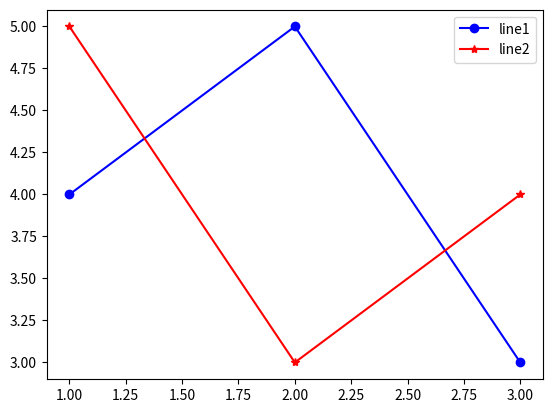

This figure's Python source:
import matplotlib.pyplot as plt #this library is the most used for data plotting and usualy call it plt


plt.plot([1,2,3],[4,5,3], color = 'b', marker = 'o', label = 'line1') #first line (1,4),(2,5),(3,3)
plt.plot([1,2,3],[5,3,4], color = 'r', marker = '*', label = 'line2') #second line (1,5),(2,3),(3,4)

plt.legend() #to display the legend for the chart
plt.show() # show the chart